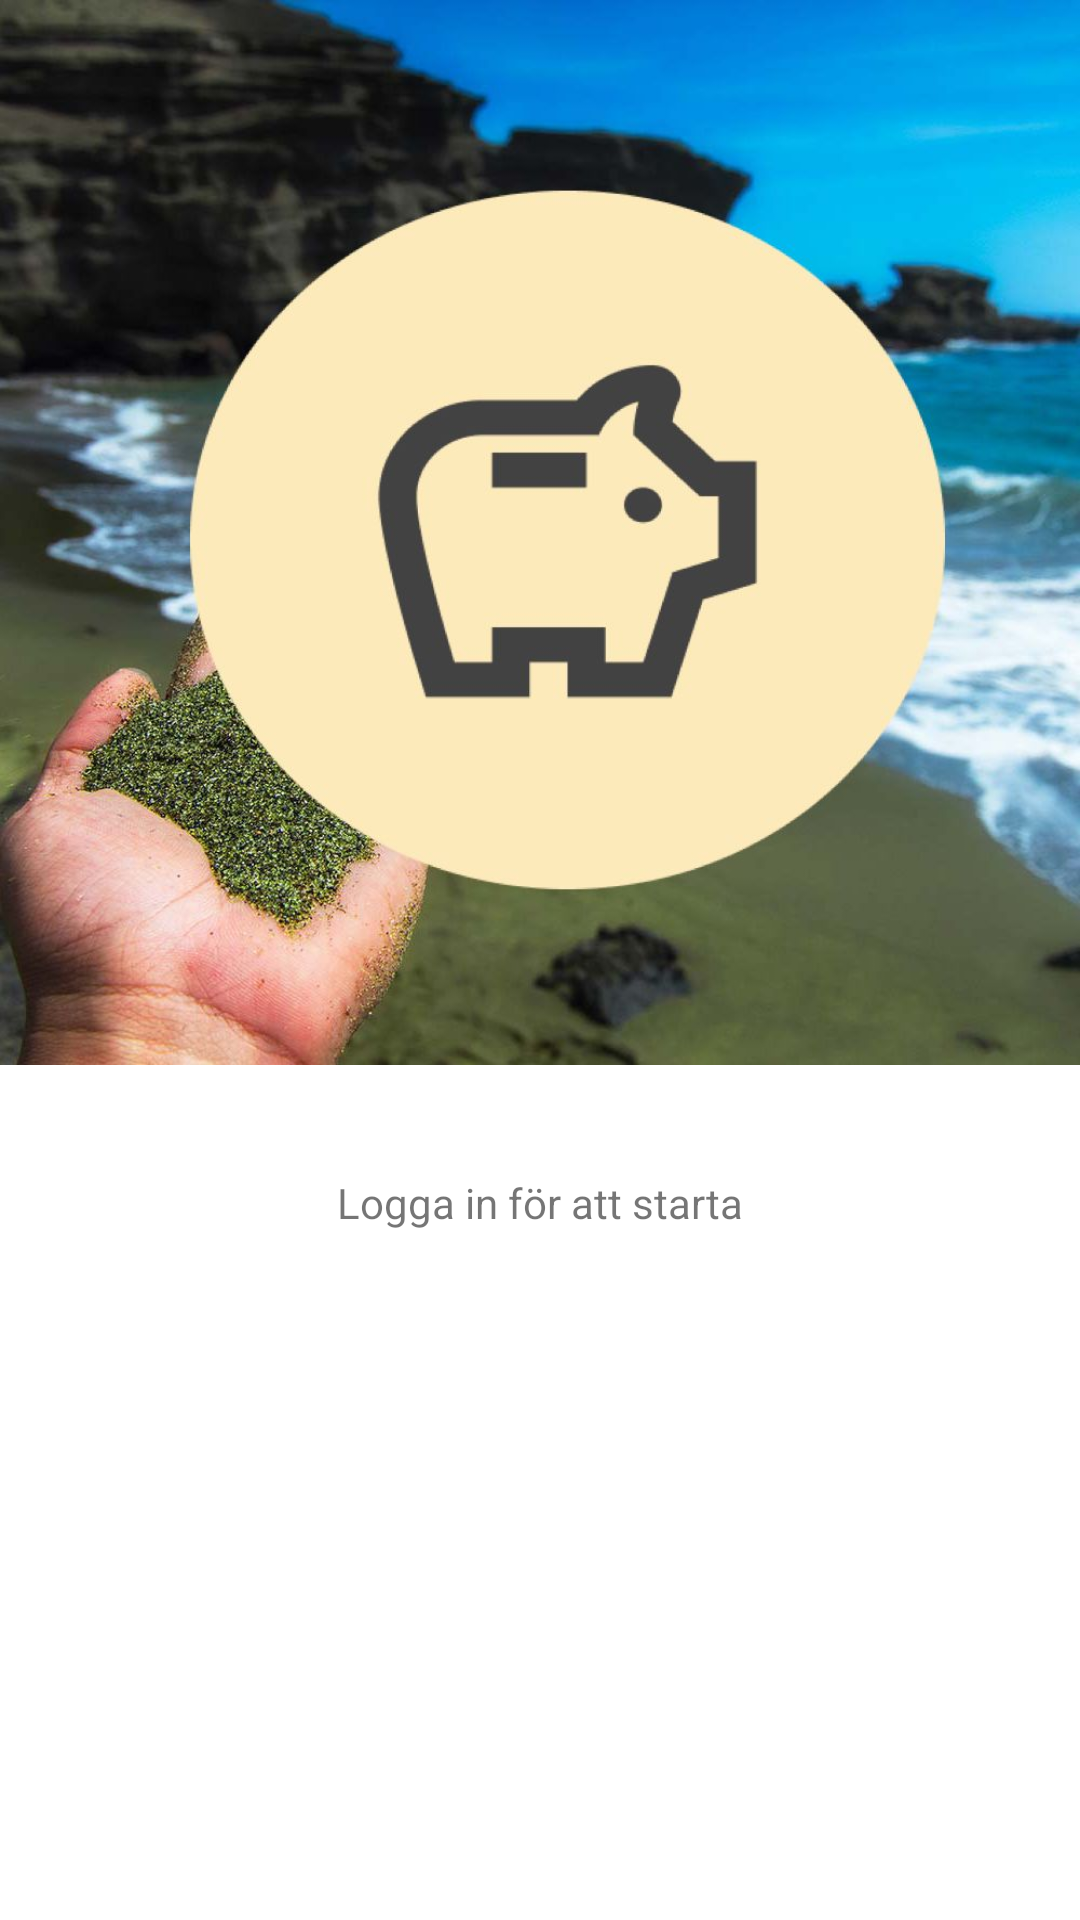

Layout XML and referenced resources for this Android screen:
<!-- AndroidManifest.xml: application theme Theme.Spargrisen -->
<!-- res/layout/activity_main.xml -->
<?xml version="1.0" encoding="utf-8"?>
<androidx.constraintlayout.widget.ConstraintLayout xmlns:android="http://schemas.android.com/apk/res/android"
    xmlns:app="http://schemas.android.com/apk/res-auto"
    xmlns:tools="http://schemas.android.com/tools"
    android:layout_width="match_parent"
    android:layout_height="match_parent"
    tools:context=".LoginActivity">


    <LinearLayout
        android:id="@+id/linearLayout"
        android:layout_width="wrap_content"
        android:layout_height="355dp"
        android:background="@drawable/bakgrundshav"
        android:orientation="vertical"
        app:layout_constraintEnd_toEndOf="parent"
        app:layout_constraintStart_toStartOf="parent"
        app:layout_constraintTop_toTopOf="parent">

    </LinearLayout>




    <TextView
        android:id="@+id/text1"
        android:layout_width="wrap_content"
        android:layout_height="wrap_content"
        android:text="Logga in för att starta"
        app:layout_constraintBottom_toBottomOf="parent"
        app:layout_constraintEnd_toEndOf="parent"
        app:layout_constraintStart_toStartOf="parent"
        app:layout_constraintTop_toBottomOf="@+id/linearLayout"
        app:layout_constraintVertical_bias="0.137" />
</androidx.constraintlayout.widget.ConstraintLayout>
<!-- resources referenced by this layout -->
<resources>
  <!-- drawable bakgrundshav: jpeg bitmap (drawable, 92433 bytes) -->
  <style name="Theme.Spargrisen" parent="Theme.MaterialComponents.DayNight.NoActionBar">
          
          <item name="colorPrimary">@color/purple_500</item>
          <item name="colorPrimaryVariant">#1E72CE</item>
          <item name="colorOnPrimary">@color/white</item>
          
          <item name="colorSecondary">@color/teal_200</item>
          <item name="colorSecondaryVariant">@color/teal_700</item>
          <item name="colorOnSecondary">@color/black</item>
          
          <item name="android:statusBarColor">?attr/colorPrimaryVariant</item>
          
      </style>
  <color name="purple_500">#FF6200EE</color>
  <color name="white">#FFFFFFFF</color>
  <color name="teal_200">#FF03DAC5</color>
  <color name="teal_700">#FF018786</color>
  <color name="black">#FF000000</color>
</resources>
